2-way image classification set "Dataset" from GitHub (rolfSnahre/KeyRec); label vocabulary: key, no key.

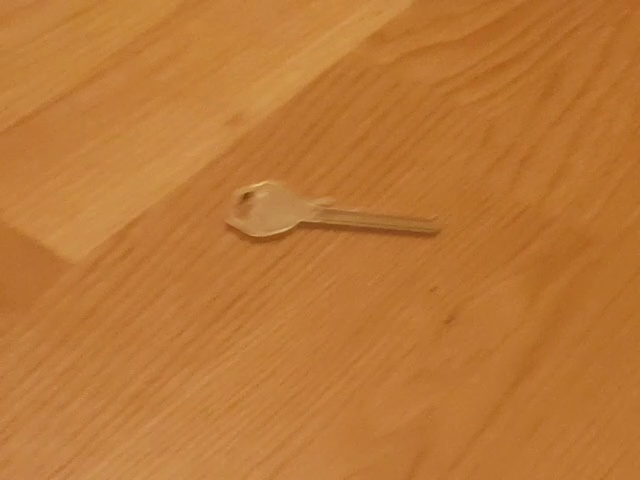
Label: key

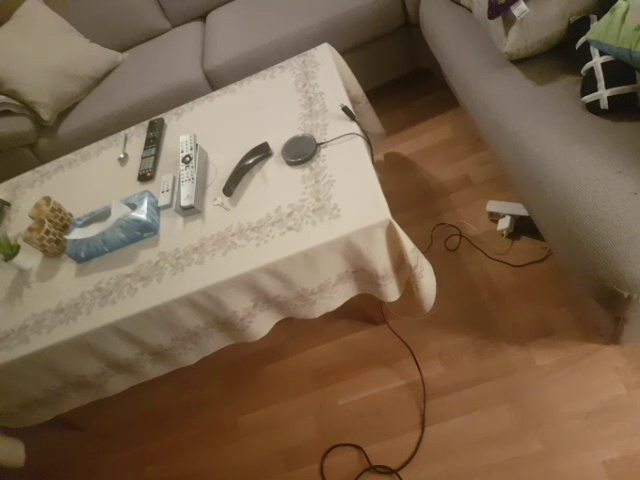
Label: key

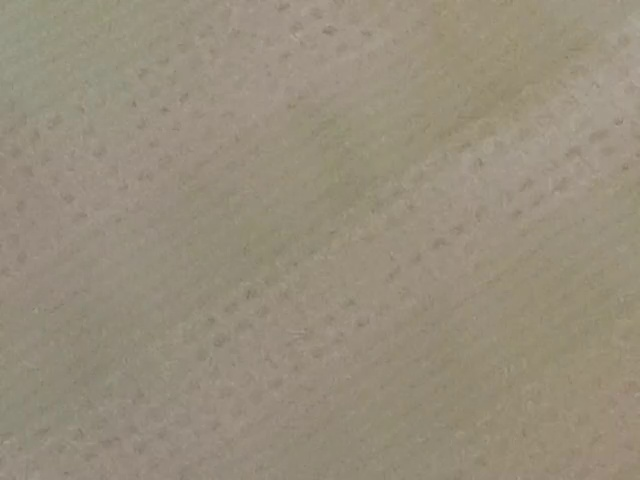
Label: no key

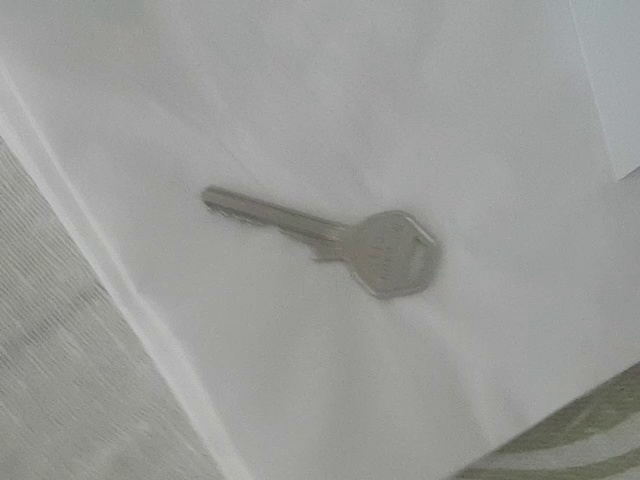
Label: key

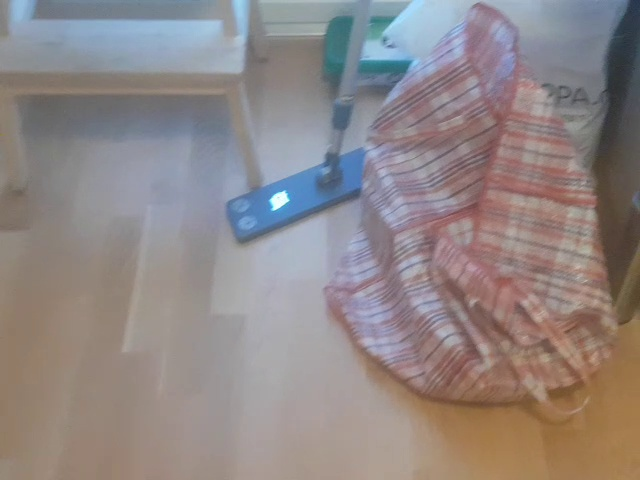
Label: no key

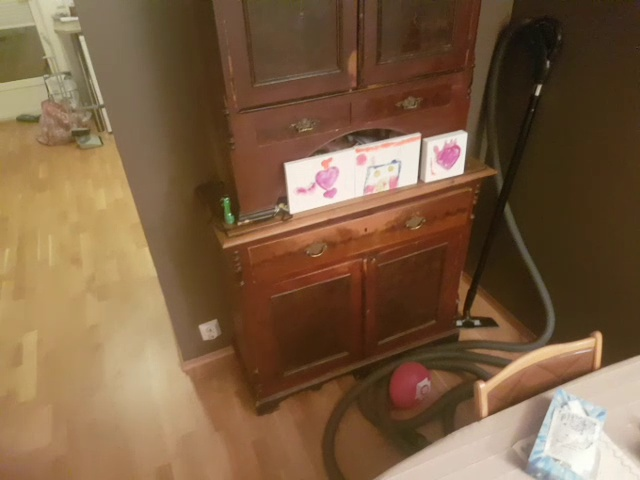
Label: no key
